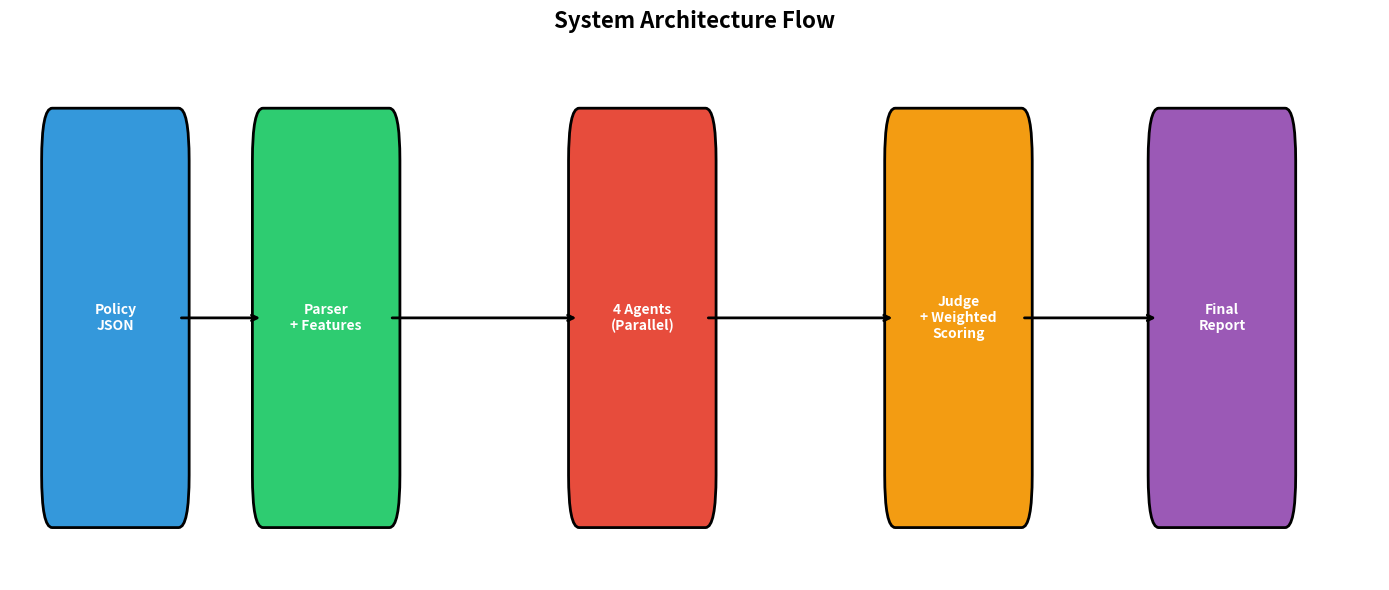

Write the Python code that produced this figure.
"""
Generate presentation materials - stats, visualizations, summary data.
Run this to create files you can use in your presentation.
"""
import json
import matplotlib.pyplot as plt
import matplotlib.patches as mpatches
from pathlib import Path
from collections import Counter

def load_evaluation_results():
    """Load the evaluation report"""
    report_path = Path("results/evaluation_report.json")
    if not report_path.exists():
        print("Error: Run 'python main.py eval' first to generate evaluation report")
        return None
    with open(report_path) as f:
        return json.load(f)

def create_verdict_distribution_chart():
    """Create pie chart of verdict distribution"""
    report = load_evaluation_results()
    if not report:
        return
    
    verdicts = report["verdict_distribution"]
    labels = [v for v, count in verdicts.items() if count > 0]
    sizes = [count for v, count in verdicts.items() if count > 0]
    colors = {
        "SECURE": "#2ecc71",
        "NEEDS_IMPROVEMENT": "#f39c12", 
        "WEAK": "#e74c3c",
        "CRITICAL_RISK": "#c0392b"
    }
    
    fig, ax = plt.subplots(figsize=(8, 8))
    wedges, texts, autotexts = ax.pie(
        sizes, 
        labels=labels,
        autopct='%1.1f%%',
        colors=[colors.get(l, "#95a5a6") for l in labels],
        startangle=90
    )
    
    plt.setp(autotexts, size=12, weight="bold", color="white")
    plt.setp(texts, size=11, weight="bold")
    
    ax.set_title("Verdict Distribution Across 12 Test Policies", 
                 fontsize=16, fontweight="bold", pad=20)
    
    plt.tight_layout()
    plt.savefig("presentation/verdict_distribution.png", dpi=300, bbox_inches='tight')
    print("[OK] Created: presentation/verdict_distribution.png")
    plt.close()

def create_risk_score_distribution():
    """Create histogram of risk scores"""
    report = load_evaluation_results()
    if not report:
        return
    
    scores = []
    for policy_data in report["policies"].values():
        scores.append(policy_data["risk_score"])
    
    fig, ax = plt.subplots(figsize=(10, 6))
    
    n, bins, patches = ax.hist(scores, bins=10, range=(0, 10), 
                               edgecolor='black', linewidth=1.2)
    
    # Color bars by risk level
    for i, patch in enumerate(patches):
        if bins[i] < 3:
            patch.set_facecolor('#2ecc71')  # green
        elif bins[i] < 6:
            patch.set_facecolor('#f39c12')  # orange
        elif bins[i] < 8:
            patch.set_facecolor('#e74c3c')  # red
        else:
            patch.set_facecolor('#c0392b')  # dark red
    
    ax.set_xlabel("Risk Score (0-10)", fontsize=12, fontweight="bold")
    ax.set_ylabel("Number of Policies", fontsize=12, fontweight="bold")
    ax.set_title("Risk Score Distribution", fontsize=14, fontweight="bold")
    ax.set_xlim(0, 10)
    ax.grid(axis='y', alpha=0.3, linestyle='--')
    
    # Add average line
    avg_score = report["average_risk_score"]
    ax.axvline(avg_score, color='blue', linestyle='--', linewidth=2, 
               label=f'Average: {avg_score:.1f}')
    ax.legend()
    
    plt.tight_layout()
    plt.savefig("presentation/risk_score_distribution.png", dpi=300, bbox_inches='tight')
    print("[OK] Created: presentation/risk_score_distribution.png")
    plt.close()

def create_agent_comparison():
    """Create bar chart comparing agent scores"""
    report = load_evaluation_results()
    if not report:
        return
    
    agent_totals = {
        "Least Privilege": 0,
        "Privilege Escalation": 0,
        "Data Exposure": 0,
        "Compliance": 0
    }
    
    count = 0
    for policy_data in report["policies"].values():
        agent_scores = policy_data["agent_scores"]
        agent_totals["Least Privilege"] += agent_scores.get("least_privilege", 0)
        agent_totals["Privilege Escalation"] += agent_scores.get("privilege_escalation", 0)
        agent_totals["Data Exposure"] += agent_scores.get("data_exposure", 0)
        agent_totals["Compliance"] += agent_scores.get("compliance", 0)
        count += 1
    
    # Calculate averages
    agent_avgs = {k: v / count for k, v in agent_totals.items()}
    
    fig, ax = plt.subplots(figsize=(10, 6))
    
    agents = list(agent_avgs.keys())
    scores = list(agent_avgs.values())
    colors = ['#3498db', '#e74c3c', '#9b59b6', '#f39c12']
    
    bars = ax.bar(agents, scores, color=colors, edgecolor='black', linewidth=1.5)
    
    # Add value labels on bars
    for bar, score in zip(bars, scores):
        height = bar.get_height()
        ax.text(bar.get_x() + bar.get_width()/2., height + 0.1,
                f'{score:.1f}',
                ha='center', va='bottom', fontsize=11, fontweight='bold')
    
    ax.set_ylabel("Average Risk Score", fontsize=12, fontweight="bold")
    ax.set_title("Average Risk Scores by Agent Type", fontsize=14, fontweight="bold")
    ax.set_ylim(0, 10)
    ax.grid(axis='y', alpha=0.3, linestyle='--')
    plt.xticks(rotation=15, ha='right')
    
    plt.tight_layout()
    plt.savefig("presentation/agent_comparison.png", dpi=300, bbox_inches='tight')
    print("[OK] Created: presentation/agent_comparison.png")
    plt.close()

def create_architecture_diagram():
    """Create simple architecture flow diagram"""
    fig, ax = plt.subplots(figsize=(14, 6))
    ax.axis('off')
    
    # Boxes
    boxes = [
        ("Policy\nJSON", 1, 0.5, '#3498db'),
        ("Parser\n+ Features", 3, 0.5, '#2ecc71'),
        ("4 Agents\n(Parallel)", 6, 0.5, '#e74c3c'),
        ("Judge\n+ Weighted\nScoring", 9, 0.5, '#f39c12'),
        ("Final\nReport", 11.5, 0.5, '#9b59b6'),
    ]
    
    for label, x, y, color in boxes:
        box = mpatches.FancyBboxPatch(
            (x-0.6, y-0.3), 1.2, 0.6,
            boxstyle="round,pad=0.1",
            facecolor=color,
            edgecolor='black',
            linewidth=2
        )
        ax.add_patch(box)
        ax.text(x, y, label, ha='center', va='center', 
                fontsize=10, fontweight='bold', color='white')
    
    # Arrows
    for i in range(len(boxes) - 1):
        ax.annotate('', xy=(boxes[i+1][1]-0.6, boxes[i+1][2]), 
                   xytext=(boxes[i][1]+0.6, boxes[i][2]),
                   arrowprops=dict(arrowstyle='->', lw=2, color='black'))
    
    ax.set_xlim(0, 13)
    ax.set_ylim(0, 1)
    ax.set_title("System Architecture Flow", fontsize=16, fontweight="bold", pad=20)
    
    plt.tight_layout()
    plt.savefig("presentation/architecture_diagram.png", dpi=300, bbox_inches='tight')
    print("[OK] Created: presentation/architecture_diagram.png")
    plt.close()

def create_summary_stats():
    """Create text file with key statistics"""
    report = load_evaluation_results()
    if not report:
        return
    
    output = []
    output.append("=" * 60)
    output.append("IAM SECURITY ANALYSIS - KEY STATISTICS")
    output.append("=" * 60)
    output.append("")
    output.append(f"Total Policies Analyzed: {report['total_policies']}")
    output.append(f"Average Risk Score: {report['average_risk_score']:.2f}/10")
    output.append(f"Average Agent Agreement: {report['average_agreement']:.0%}")
    output.append("")
    output.append("Verdict Distribution:")
    for verdict, count in report['verdict_distribution'].items():
        if count > 0:
            pct = count / report['total_policies'] * 100
            output.append(f"  {verdict:20s}: {count:2d} ({pct:5.1f}%)")
    output.append("")
    output.append("High Risk Policies (>=8.0):")
    high_risk = [(name, data['risk_score']) 
                 for name, data in report['policies'].items() 
                 if data['risk_score'] >= 8.0]
    high_risk.sort(key=lambda x: -x[1])
    for name, score in high_risk:
        output.append(f"  {name}: {score:.1f}/10")
    output.append("")
    output.append("=" * 60)
    
    Path("presentation").mkdir(exist_ok=True)
    with open("presentation/key_statistics.txt", 'w', encoding='utf-8') as f:
        f.write('\n'.join(output))
    
    print("[OK] Created: presentation/key_statistics.txt")
    print('\n'.join(output))

def main():
    """Generate all presentation materials"""
    Path("presentation").mkdir(exist_ok=True)
    
    print("Generating presentation materials...\n")
    
    create_summary_stats()
    print()
    
    try:
        create_verdict_distribution_chart()
        create_risk_score_distribution()
        create_agent_comparison()
        create_architecture_diagram()
    except ImportError:
        print("\n[WARNING] matplotlib not installed. Install with: pip install matplotlib")
        print("   Charts not generated, but text stats are available.")
    except Exception as e:
        print(f"\n[WARNING] Error generating charts: {e}")
        print("   Text stats are still available.")
    
    print("\n" + "=" * 60)
    print("[SUCCESS] Presentation materials generated in 'presentation/' folder")
    print("=" * 60)

if __name__ == "__main__":
    main()
